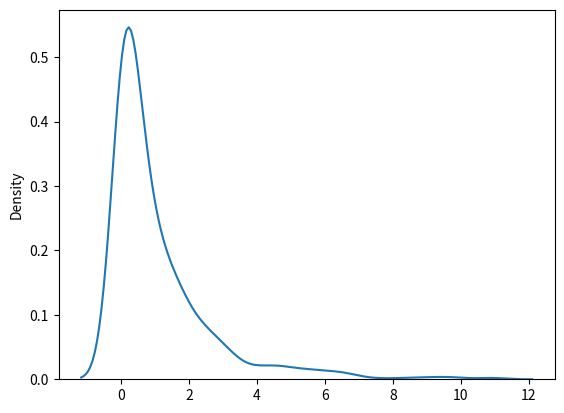

Here is the Python script that generated this plot:
from numpy import random 
import matplotlib.pyplot as plt
import seaborn as sns

x = random.chisquare(df=2, size=(2, 3))
print(x)

sns.kdeplot(random.chisquare(df=1, size=1000))
plt.show()